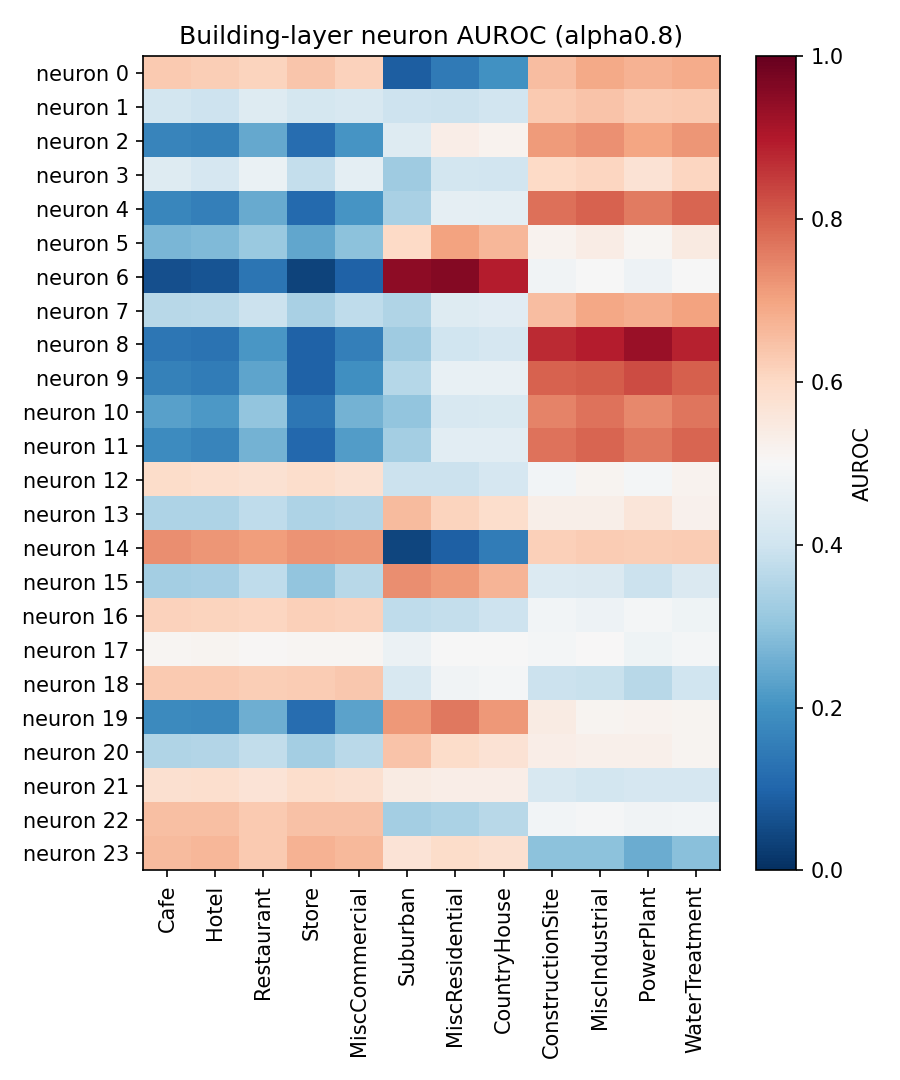

Source data for this figure (header and first rows):
neuron, Cafe, Hotel, Restaurant, Store, MiscCommercial, Suburban, MiscResidential, CountryHouse, ConstructionSite, MiscIndustrial, PowerPlant, WaterTreatment
0, 0.6302, 0.6242, 0.6124, 0.6374, 0.6161, 0.08869, 0.1454, 0.1972, 0.6555, 0.6895, 0.672, 0.6847
1, 0.4065, 0.3953, 0.4344, 0.4126, 0.4195, 0.395, 0.3938, 0.403, 0.6294, 0.6416, 0.6253, 0.6291
2, 0.1717, 0.1621, 0.2432, 0.1197, 0.2041, 0.4348, 0.5334, 0.5173, 0.7146, 0.7282, 0.6971, 0.7192
3, 0.4339, 0.417, 0.4657, 0.3805, 0.4524, 0.3235, 0.4065, 0.4043, 0.5998, 0.6077, 0.572, 0.6081
4, 0.1723, 0.1596, 0.2489, 0.1123, 0.204, 0.3395, 0.4561, 0.4512, 0.7744, 0.7949, 0.7616, 0.7899
5, 0.2708, 0.2774, 0.3157, 0.242, 0.2952, 0.5978, 0.7025, 0.6659, 0.5157, 0.5359, 0.5104, 0.5463
6, 0.06215, 0.06943, 0.1355, 0.03757, 0.09459, 0.9484, 0.9574, 0.8914, 0.4816, 0.4997, 0.4746, 0.4965
7, 0.3606, 0.3645, 0.3944, 0.3388, 0.3742, 0.3481, 0.4358, 0.4442, 0.656, 0.6919, 0.6805, 0.7016
8, 0.1373, 0.1312, 0.2076, 0.09436, 0.1593, 0.3234, 0.4002, 0.4167, 0.8748, 0.8917, 0.9322, 0.8866
9, 0.1611, 0.1492, 0.2372, 0.0949, 0.1919, 0.3586, 0.4611, 0.461, 0.7945, 0.8023, 0.8265, 0.8004
10, 0.2288, 0.2129, 0.3037, 0.14, 0.2633, 0.3032, 0.4213, 0.4248, 0.75, 0.7702, 0.7421, 0.7688
11, 0.1861, 0.1692, 0.2635, 0.1093, 0.2194, 0.3289, 0.4466, 0.4475, 0.77, 0.7914, 0.7627, 0.7906
12, 0.592, 0.5826, 0.5759, 0.5881, 0.5768, 0.3925, 0.3944, 0.4155, 0.4873, 0.5124, 0.4903, 0.5167
13, 0.3463, 0.347, 0.3717, 0.3438, 0.3552, 0.6599, 0.6114, 0.5886, 0.5296, 0.529, 0.5613, 0.5231
14, 0.7332, 0.7218, 0.7106, 0.7231, 0.7219, 0.04176, 0.09314, 0.1518, 0.62, 0.6284, 0.6228, 0.6257
15, 0.3318, 0.3353, 0.3746, 0.304, 0.3624, 0.7317, 0.7146, 0.6683, 0.4333, 0.4293, 0.3914, 0.4284
16, 0.6136, 0.6101, 0.6063, 0.6185, 0.6137, 0.3712, 0.3819, 0.3963, 0.4855, 0.4736, 0.4913, 0.4766
17, 0.5108, 0.5155, 0.5048, 0.5085, 0.508, 0.4699, 0.4985, 0.4971, 0.489, 0.5013, 0.4773, 0.4917
18, 0.6311, 0.6294, 0.6236, 0.6275, 0.6333, 0.4214, 0.4841, 0.4888, 0.394, 0.3898, 0.362, 0.4023
19, 0.1828, 0.1791, 0.2567, 0.1193, 0.2306, 0.7157, 0.7634, 0.7163, 0.5403, 0.5123, 0.5192, 0.5141
20, 0.3504, 0.3523, 0.3772, 0.331, 0.3662, 0.6435, 0.5935, 0.5713, 0.534, 0.5243, 0.5269, 0.5133
21, 0.5817, 0.5846, 0.5694, 0.5872, 0.5816, 0.5401, 0.5321, 0.5323, 0.4182, 0.4099, 0.4172, 0.4145
22, 0.6491, 0.6503, 0.6289, 0.6477, 0.6481, 0.3306, 0.3399, 0.3618, 0.488, 0.4938, 0.4832, 0.4844
23, 0.6588, 0.6666, 0.6293, 0.6749, 0.6618, 0.5683, 0.5902, 0.5794, 0.2935, 0.2958, 0.2529, 0.2903
